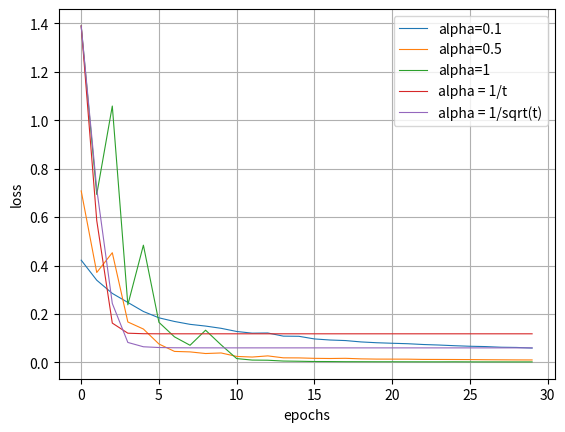

Write Python code to recreate this figure.
# '''
# the 10 most frequent words in this dataset using whitespace tokenization
# '''

# f = open("nyt.txt", "r")
# nyt = f.readlines()
# word_cnt = {}
# for line in nyt:
#     words = line.split()
#     for word in words:
#         word.lower()
#         if word not in word_cnt.keys():
#             word_cnt[word]=1
#         else:
#             word_cnt[word]+=1
# word_cnt_sort = sorted(word_cnt.items(),key=lambda x:x[1], reverse=True)
# print("the 10 most frequent words in this dataset using whitespace tokenization: ", word_cnt_sort[:10])

# '''
# the 10 most frequent words in this dataset using smarter tokenization
# '''
# import nltk
# word_cnt_2 = {}
# word_cnt_nltk={}
# for line in nyt:
#     words = nltk.word_tokenize(line)
#     for word in words:
#         word.lower()
#         if word not in word_cnt_2.keys():
#             word_cnt_2[word]=1
#         else:
#             word_cnt_2[word]+=1
# word_cnt_sort_smart = sorted(word_cnt_2.items(),key=lambda x:x[1], reverse=True)
# print("the 10 most frequent words in this dataset using smarter tokenization: ", word_cnt_sort_smart[:10])         

# '''
# a plot of inverse rank vs. word count for the smart tokenization scheme
# '''

# import matplotlib.pyplot as plt
# inv_ranks=[]
# word_counts=[]
# for i in range(100):
#     inv_rank=1.0/(i+1)
#     inv_ranks.append(inv_rank)
#     word_count = word_cnt_sort_smart[i][1]
#     word_counts.append(word_count)

# plt.plot(inv_ranks, word_counts, color='b', marker='^', linewidth=1)
# plt.axis([0, 1, 0, 30000])
# plt.grid()
# plt.xlabel("inverse rank")
# plt.ylabel("word count")
# plt.show()

# '''
# top 100 words 
# '''
# print(word_cnt_sort_smart[:100])

import matplotlib.pyplot as plt
# alpha = 0.1
loss0=[0.4222077081119816, 0.3394528658136044, 0.2849990221742059, 0.2476438255995896, 0.21036300520676826, 0.18416469040879546, 0.1690815565314012, 0.15723691000217827, 0.15008984871043207, 0.14081441808171208, 0.1277873872080223, 0.12081147220050592, 0.12153309657534332, 0.10853290133151201, 0.10788173109049716, 0.09698723248973727, 0.0925618382473638, 0.0902529910084167, 0.084612765995007, 0.08131969960726781, 0.07912997571531502, 0.07724369609999485, 0.07395696095332627, 0.0718291754724705, 0.06906660318152988, 0.06675532947567488, 0.06543666499458199, 0.06271383026312795, 0.06181144234904338, 0.059361305183242966]
# alpha = 0.5
loss1 = [0.7080951195331746, 0.3713451608845538, 0.45297538343371946, 0.16706100536767599, 0.13789119125856628, 0.07606078233244122, 0.04547011081455552, 0.043475677040823356, 0.036762017430303315, 0.039077135736451045, 0.024742295823165637, 0.022233209558626968, 0.026998555708323296, 0.01897018099542117, 0.018666342033233484, 0.016905702438542832, 0.016201575773869898, 0.016979358842112203, 0.014721087483485657, 0.013758849785344087, 0.013625290282810253, 0.013489072600411317, 0.012411894127045546, 0.012270059716843647, 0.012037339598692938, 0.011730098979551993, 0.011162024585646213, 0.010796887812102878, 0.010425831115080192, 0.010232089717552439]
# alpha = 1
loss2 = [1.3893299497287073, 0.6937529378185843, 1.0585628398613767, 0.23793523963138338, 0.4840459457983442, 0.16555344832375293, 0.10550849640806094, 0.07083315159015484, 0.1330206389257294, 0.07237363048712159, 0.01582618024437168, 0.009700230975213315, 0.00904992004276665, 0.005707769649831281, 0.004836177578942151, 0.003736351808523526, 0.003577553845780087, 0.003024775450443661, 0.002913368526954201, 0.0027260580471236847, 0.002677167550783281, 0.002553965730214509, 0.002442961682639311, 0.00238280292391205, 0.002570281649053116, 0.0022683440608734975, 0.0021888419324367614, 0.0021643608529381543, 0.0020817341399544786, 0.0021400093484472233]
# alpha = 1/t
loss3 = [1.3893299497287073, 0.5856240489516433, 0.1623769983380272, 0.1206831438410878, 0.11852128446700963, 0.11820592051465063, 0.11816178591226911, 0.11815628333020609, 0.11815567227180733, 0.11815561116701091, 0.1181556056120362, 0.11815560514912185, 0.11815560511351303, 0.11815560511096959, 0.11815560511080052, 0.11815560511078944, 0.11815560511078892, 0.11815560511078858, 0.11815560511078865, 0.11815560511078838, 0.1181556051107888, 0.11815560511078889, 0.11815560511078838, 0.1181556051107887, 0.11815560511078857, 0.11815560511078847, 0.11815560511078828, 0.11815560511078838, 0.11815560511078876, 0.11815560511078886]
# alpha = 1/sqrt(t)
loss4 = [1.3893299497287073, 0.716282832560022, 0.24354821135822544, 0.08250592185560854, 0.06463339601317888, 0.06152811882002684, 0.06049486834327236, 0.06022967682383683, 0.06012286888543577, 0.060092982044186206, 0.060084180688774615, 0.060081647066082135, 0.06008094513417221, 0.060080757598528545, 0.0600807091768845, 0.06008069707171173, 0.06008069413580093, 0.06008069344380148, 0.06008069328504591, 0.06008069324954721, 0.06008069324180073, 0.06008069324014918, 0.060080693239804715, 0.060080693239734764, 0.0600806932397203, 0.060080693239717785, 0.060080693239717264, 0.06008069323971698, 0.06008069323971705, 0.06008069323971703]
# alpha = alpha * 0.9
# loss5 = [0.9548002782201963, 0.6402958436029246, 0.6588400700568285, 0.1832398662686888, 0.11697272225459852, 0.04089628433532092, 0.028351043403775825, 0.024266469146407014, 0.021910687284199485, 0.018806895862114977, 0.015467509766814996, 0.014575348792443614, 0.015675736297570863, 0.013587015463713974, 0.013226359813381165, 0.012907587385633128, 0.01248355056522429, 0.012259161427964602, 0.012109917920837454, 0.011922800514881636, 0.011856951438758262, 0.01173229009482627, 0.011609328906891703, 0.011485714278371842, 0.011577605536140219, 0.011340995469731524, 0.011288228693886177, 0.011230408035849855, 0.01117879973043478, 0.011138985500809056]
l0 = plt.plot(range(30), loss0, linewidth=0.8, label = 'alpha=0.1')
l1 = plt.plot(range(30), loss1, linewidth=0.8, label = 'alpha=0.5')
l2 = plt.plot(range(30), loss2, linewidth=0.8, label = 'alpha=1')
l3 = plt.plot(range(30), loss3, linewidth=0.8, label = 'alpha = 1/t')
l4 = plt.plot(range(30), loss4, linewidth=0.8, label = 'alpha = 1/sqrt(t)')
# l5 = plt.plot(range(30), loss5, color='chocolate', linewidth=0.6)
label=['alpha=0.5', 'alpha = 1', 'alpha = 1/t', 'alpha = 1/sqrt(t)']
# plt.legend(handles=[l1,l2,l3,l4],labels = label, loc=0,
#         ncol=4, mode="expand",borderaxespad=0.)
plt.legend()
# plt.axis([0, 1, 0, 30000])
plt.grid()
plt.xlabel("epochs")
plt.ylabel("loss")
plt.show()
